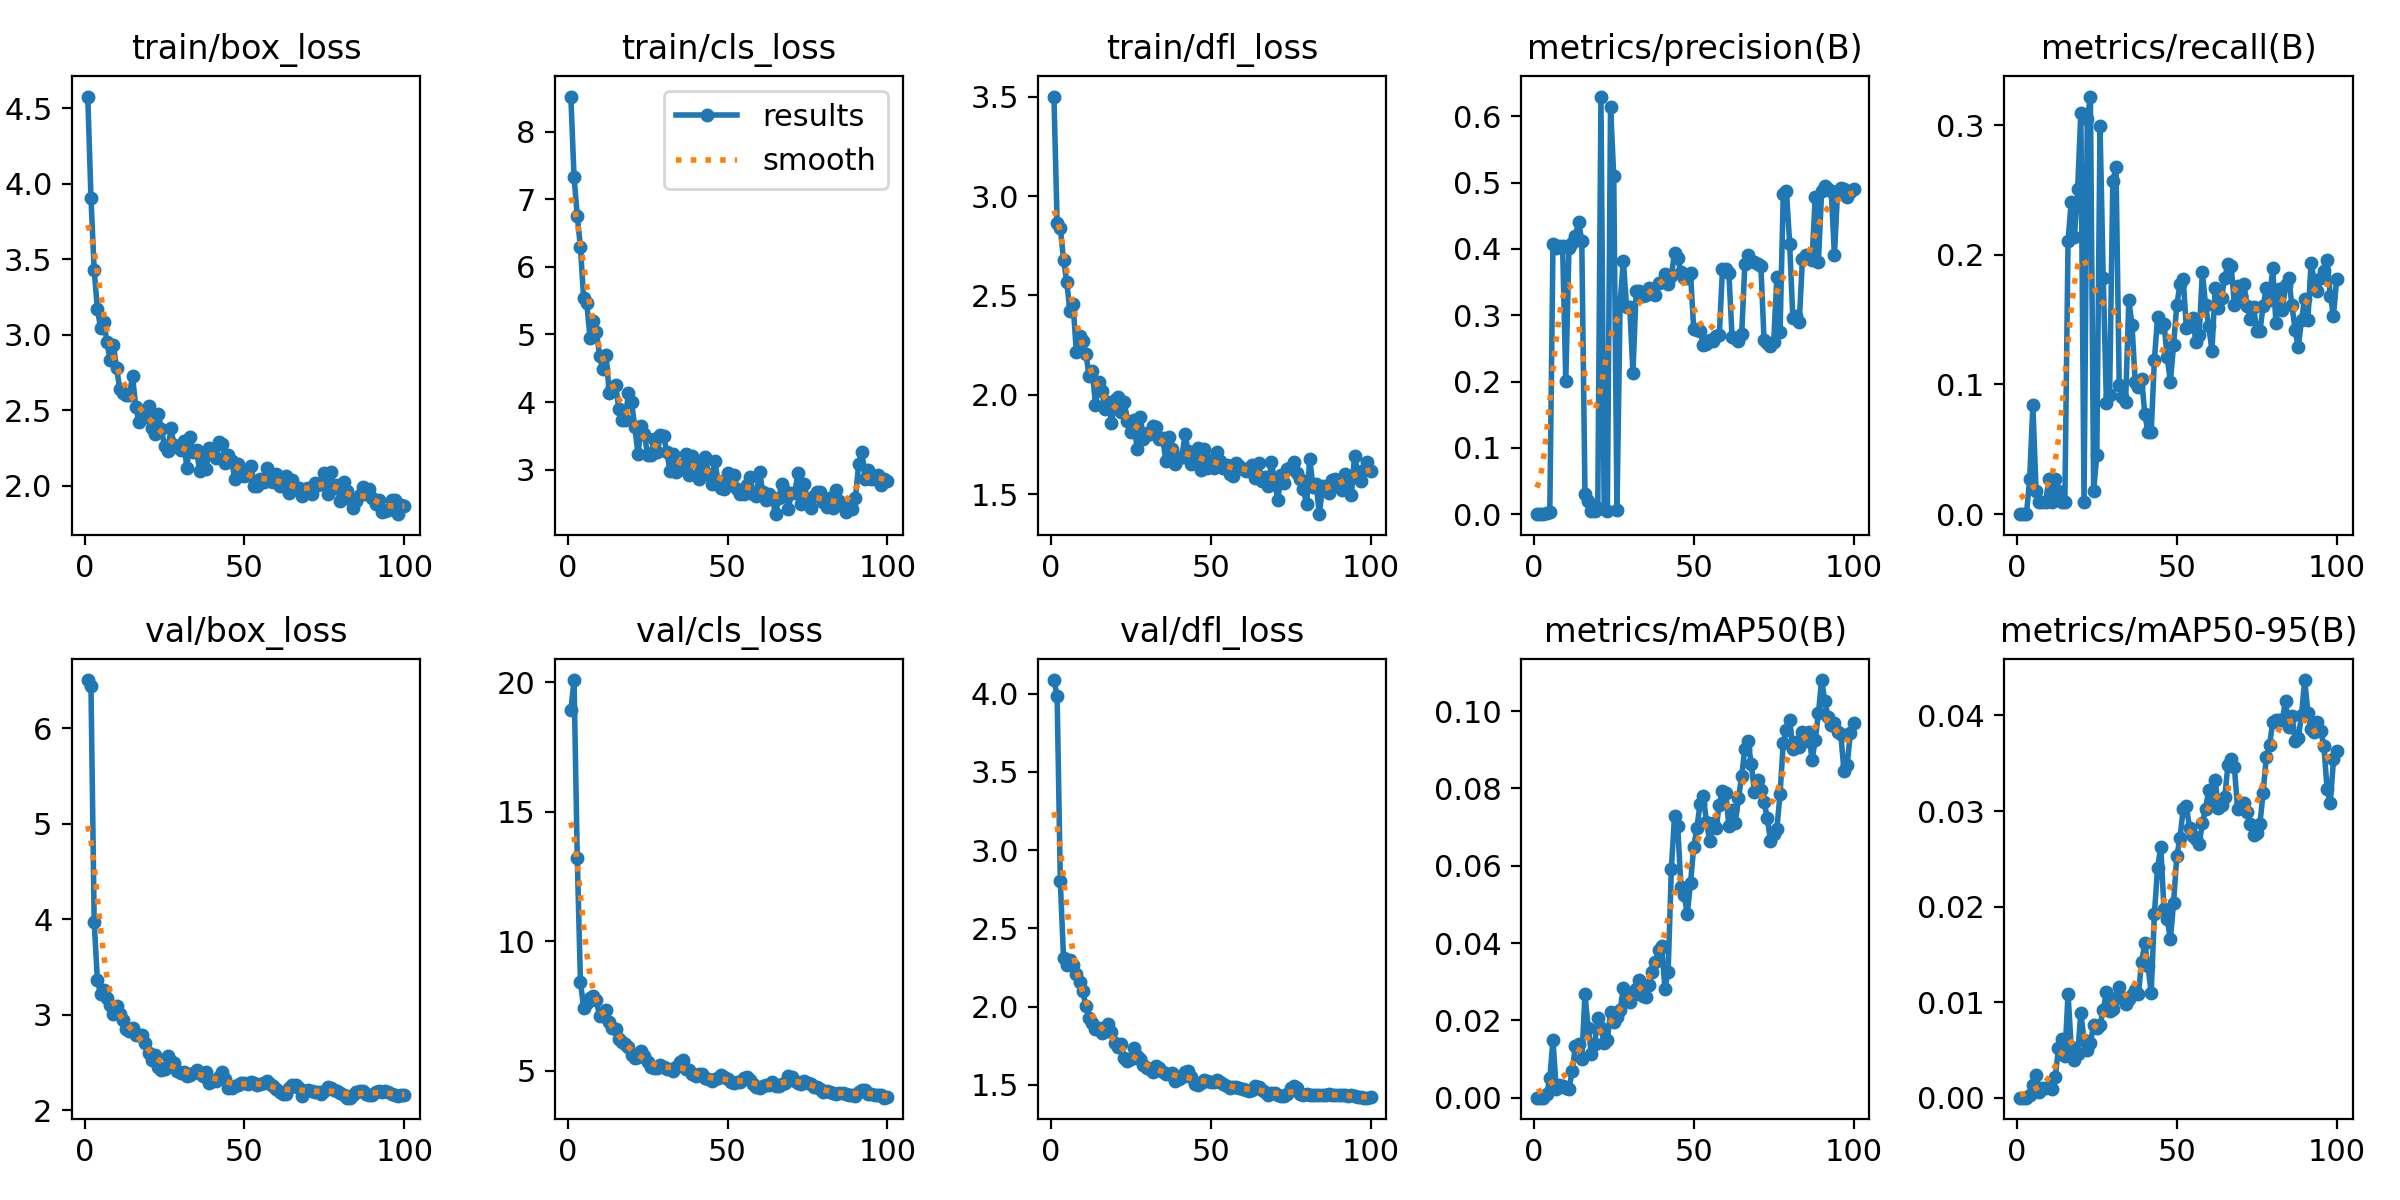

Values plotted in this chart, from the file beside it:
epoch, time, train/box_loss, train/cls_loss, train/dfl_loss, metrics/precision(B), metrics/recall(B), metrics/mAP50(B), metrics/mAP50-95(B), val/box_loss, val/cls_loss, val/dfl_loss, lr/pg0, lr/pg1, lr/pg2
1, 10.03, 4.578, 8.519, 3.5, 0, 0, 0, 0, 6.507, 18.92, 4.088, 9.282e-05, 9.282e-05, 9.282e-05
2, 19.3, 3.909, 7.326, 2.866, 0, 0, 0, 0, 6.44, 20.08, 3.988, 0.0001873, 0.0001873, 0.0001873
3, 29.09, 3.428, 6.758, 2.839, 0, 0, 0, 0, 3.978, 13.23, 2.8, 0.0002799, 0.0002799, 0.0002799
4, 38.38, 3.175, 6.287, 2.68, 0.00131, 0.02727, 0.00084, 0.00025, 3.369, 8.445, 2.311, 0.0003464, 0.0003464, 0.0003464
5, 47.64, 3.046, 5.538, 2.57, 0.00327, 0.08384, 0.00498, 0.00132, 3.221, 7.427, 2.263, 0.0003429, 0.0003429, 0.0003429
6, 56.94, 3.087, 5.458, 2.422, 0.4078, 0.01818, 0.01497, 0.00236, 3.262, 7.597, 2.3, 0.0003393, 0.0003393, 0.0003393
7, 66.26, 2.953, 4.945, 2.457, 0.4016, 0.00909, 0.00224, 0.00056, 3.183, 7.792, 2.265, 0.0003358, 0.0003358, 0.0003358
8, 75.41, 2.832, 5.194, 2.215, 0.4045, 0.00909, 0.00316, 0.00104, 3.108, 7.892, 2.205, 0.0003323, 0.0003323, 0.0003323
9, 84.67, 2.933, 5.036, 2.295, 0.4042, 0.00909, 0.00306, 0.00103, 3.013, 7.711, 2.157, 0.0003287, 0.0003287, 0.0003287
10, 93.92, 2.782, 4.676, 2.272, 0.2012, 0.02727, 0.00241, 0.0011, 3.092, 7.106, 2.098, 0.0003252, 0.0003252, 0.0003252
11, 103.4, 2.645, 4.489, 2.208, 0.401, 0.00909, 0.00223, 0.0009, 3.009, 7.113, 2.003, 0.0003217, 0.0003217, 0.0003217
12, 112.5, 2.618, 4.69, 2.094, 0.4088, 0.02727, 0.00685, 0.00213, 2.951, 7.337, 1.927, 0.0003181, 0.0003181, 0.0003181
13, 121.9, 2.6, 4.139, 2.118, 0.4187, 0.01818, 0.01328, 0.00515, 2.854, 6.864, 1.896, 0.0003146, 0.0003146, 0.0003146
14, 131.2, 2.603, 4.226, 1.951, 0.4408, 0.00909, 0.014, 0.00616, 2.834, 6.636, 1.854, 0.0003111, 0.0003111, 0.0003111
15, 140.4, 2.726, 4.249, 2.064, 0.4125, 0.00909, 0.00989, 0.00433, 2.859, 6.629, 1.863, 0.0003075, 0.0003075, 0.0003075
16, 149.6, 2.524, 3.9, 2.019, 0.03078, 0.2106, 0.02677, 0.01085, 2.791, 6.213, 1.829, 0.000304, 0.000304, 0.000304
17, 159.9, 2.427, 3.734, 1.929, 0.01931, 0.241, 0.01805, 0.00526, 2.789, 6.096, 1.842, 0.0003005, 0.0003005, 0.0003005
18, 169.2, 2.479, 3.727, 1.963, 0.00425, 0.214, 0.01137, 0.00398, 2.786, 6.032, 1.891, 0.0002969, 0.0002969, 0.0002969
19, 178.5, 2.458, 4.134, 1.86, 0.00516, 0.2505, 0.01378, 0.00457, 2.708, 5.933, 1.836, 0.0002934, 0.0002934, 0.0002934
20, 188.4, 2.531, 3.993, 1.972, 0.00955, 0.3093, 0.02061, 0.00885, 2.598, 5.591, 1.768, 0.0002898, 0.0002898, 0.0002898
21, 198, 2.381, 3.63, 1.987, 0.6297, 0.00909, 0.0181, 0.00608, 2.529, 5.505, 1.744, 0.0002863, 0.0002863, 0.0002863
22, 207.3, 2.345, 3.229, 1.913, 0.00733, 0.3043, 0.01415, 0.00502, 2.581, 5.537, 1.758, 0.0002828, 0.0002828, 0.0002828
23, 216.7, 2.475, 3.646, 1.963, 0.00551, 0.322, 0.01487, 0.00575, 2.453, 5.772, 1.674, 0.0002792, 0.0002792, 0.0002792
24, 226.1, 2.379, 3.52, 1.868, 0.6147, 0.01818, 0.02223, 0.00761, 2.423, 5.572, 1.653, 0.0002757, 0.0002757, 0.0002757
25, 235.4, 2.265, 3.216, 1.813, 0.5092, 0.04545, 0.01966, 0.00732, 2.439, 5.353, 1.663, 0.0002722, 0.0002722, 0.0002722
26, 245, 2.231, 3.211, 1.871, 0.00558, 0.2993, 0.02075, 0.00765, 2.57, 5.143, 1.735, 0.0002686, 0.0002686, 0.0002686
27, 254.4, 2.382, 3.46, 1.73, 0.3202, 0.1825, 0.02276, 0.00915, 2.519, 5.105, 1.686, 0.0002651, 0.0002651, 0.0002651
28, 263.8, 2.269, 3.257, 1.891, 0.3818, 0.08542, 0.0284, 0.01106, 2.496, 5.106, 1.663, 0.0002616, 0.0002616, 0.0002616
29, 273.3, 2.258, 3.506, 1.78, 0.313, 0.09153, 0.02544, 0.0091, 2.41, 5.21, 1.624, 0.000258, 0.000258, 0.000258
30, 282.7, 2.237, 3.491, 1.81, 0.3127, 0.2569, 0.02476, 0.00933, 2.387, 5.13, 1.605, 0.0002545, 0.0002545, 0.0002545
31, 292.1, 2.295, 3.265, 1.801, 0.2135, 0.2675, 0.02661, 0.01042, 2.404, 5.068, 1.6, 0.000251, 0.000251, 0.000251
32, 301.6, 2.117, 2.98, 1.843, 0.3358, 0.09951, 0.02816, 0.01161, 2.365, 5.062, 1.582, 0.0002474, 0.0002474, 0.0002474
33, 311, 2.322, 3.237, 1.84, 0.3369, 0.09042, 0.03057, 0.01042, 2.371, 4.977, 1.622, 0.0002439, 0.0002439, 0.0002439
34, 320.5, 2.225, 2.966, 1.78, 0.3289, 0.08633, 0.02622, 0.00977, 2.394, 5.141, 1.609, 0.0002404, 0.0002404, 0.0002404
35, 330.3, 2.241, 3.065, 1.781, 0.3311, 0.1648, 0.02604, 0.01034, 2.426, 5.331, 1.583, 0.0002368, 0.0002368, 0.0002368
36, 340.8, 2.097, 3.006, 1.67, 0.3416, 0.146, 0.02925, 0.01072, 2.39, 5.412, 1.566, 0.0002333, 0.0002333, 0.0002333
37, 350.2, 2.212, 3.23, 1.79, 0.3358, 0.1016, 0.03262, 0.01129, 2.359, 5.061, 1.567, 0.0002298, 0.0002298, 0.0002298
38, 359.5, 2.114, 2.917, 1.729, 0.3303, 0.09833, 0.03503, 0.0108, 2.4, 5.014, 1.576, 0.0002262, 0.0002262, 0.0002262
39, 369, 2.25, 3.198, 1.653, 0.3491, 0.1045, 0.03823, 0.01424, 2.289, 4.867, 1.523, 0.0002227, 0.0002227, 0.0002227
40, 378.4, 2.212, 3.105, 1.684, 0.3506, 0.07724, 0.03923, 0.01614, 2.309, 4.798, 1.534, 0.0002192, 0.0002192, 0.0002192
41, 387.9, 2.185, 2.86, 1.687, 0.3621, 0.06315, 0.02824, 0.01377, 2.306, 4.871, 1.549, 0.0002156, 0.0002156, 0.0002156
42, 397.1, 2.291, 3.071, 1.801, 0.3477, 0.0634, 0.03249, 0.01098, 2.354, 4.862, 1.582, 0.0002121, 0.0002121, 0.0002121
43, 406.8, 2.277, 3.187, 1.717, 0.359, 0.119, 0.05904, 0.01923, 2.4, 4.72, 1.586, 0.0002086, 0.0002086, 0.0002086
44, 416.1, 2.154, 2.933, 1.654, 0.3935, 0.1519, 0.07274, 0.02409, 2.33, 4.674, 1.549, 0.000205, 0.000205, 0.000205
45, 425.6, 2.206, 2.79, 1.666, 0.3858, 0.1442, 0.07033, 0.02624, 2.237, 4.619, 1.506, 0.0002015, 0.0002015, 0.0002015
46, 435.1, 2.168, 3.128, 1.732, 0.3653, 0.1469, 0.05463, 0.01972, 2.23, 4.682, 1.497, 0.000198, 0.000198, 0.000198
47, 444.7, 2.043, 2.833, 1.624, 0.356, 0.1215, 0.05239, 0.01872, 2.258, 4.702, 1.514, 0.0001944, 0.0001944, 0.0001944
48, 454, 2.144, 2.723, 1.729, 0.3555, 0.1019, 0.04764, 0.01658, 2.265, 4.824, 1.532, 0.0001909, 0.0001909, 0.0001909
49, 463.6, 2.101, 2.709, 1.632, 0.3639, 0.1308, 0.05551, 0.0204, 2.287, 4.747, 1.526, 0.0001874, 0.0001874, 0.0001874
50, 474.3, 2.065, 2.954, 1.674, 0.2785, 0.1612, 0.06486, 0.0253, 2.287, 4.662, 1.517, 0.0001838, 0.0001838, 0.0001838
51, 485.1, 2.071, 2.851, 1.631, 0.2781, 0.1773, 0.06984, 0.02717, 2.274, 4.569, 1.518, 0.0001803, 0.0001803, 0.0001803
52, 494.3, 2.131, 2.913, 1.711, 0.2767, 0.1814, 0.07605, 0.03018, 2.295, 4.514, 1.527, 0.0001768, 0.0001768, 0.0001768
53, 503.9, 1.999, 2.72, 1.669, 0.255, 0.1433, 0.07794, 0.0305, 2.283, 4.558, 1.515, 0.0001732, 0.0001732, 0.0001732
54, 513.2, 1.997, 2.644, 1.632, 0.2559, 0.1448, 0.07139, 0.02824, 2.266, 4.554, 1.506, 0.0001697, 0.0001697, 0.0001697
55, 522.5, 2.047, 2.639, 1.646, 0.2632, 0.151, 0.06638, 0.0274, 2.276, 4.724, 1.492, 0.0001661, 0.0001661, 0.0001661
56, 531.6, 2.027, 2.767, 1.604, 0.2615, 0.1328, 0.07097, 0.02708, 2.285, 4.748, 1.482, 0.0001626, 0.0001626, 0.0001626
57, 542.4, 2.122, 2.886, 1.593, 0.2688, 0.1379, 0.06978, 0.02654, 2.304, 4.654, 1.487, 0.0001591, 0.0001591, 0.0001591
58, 551.5, 2.036, 2.635, 1.658, 0.2701, 0.1868, 0.07577, 0.02873, 2.276, 4.501, 1.483, 0.0001555, 0.0001555, 0.0001555
59, 561.1, 2.026, 2.61, 1.643, 0.3698, 0.161, 0.0794, 0.03025, 2.251, 4.366, 1.479, 0.000152, 0.000152, 0.000152
60, 570.3, 2.082, 2.969, 1.625, 0.3702, 0.1448, 0.07891, 0.03222, 2.222, 4.345, 1.47, 0.0001485, 0.0001485, 0.0001485
... 40 more rows
